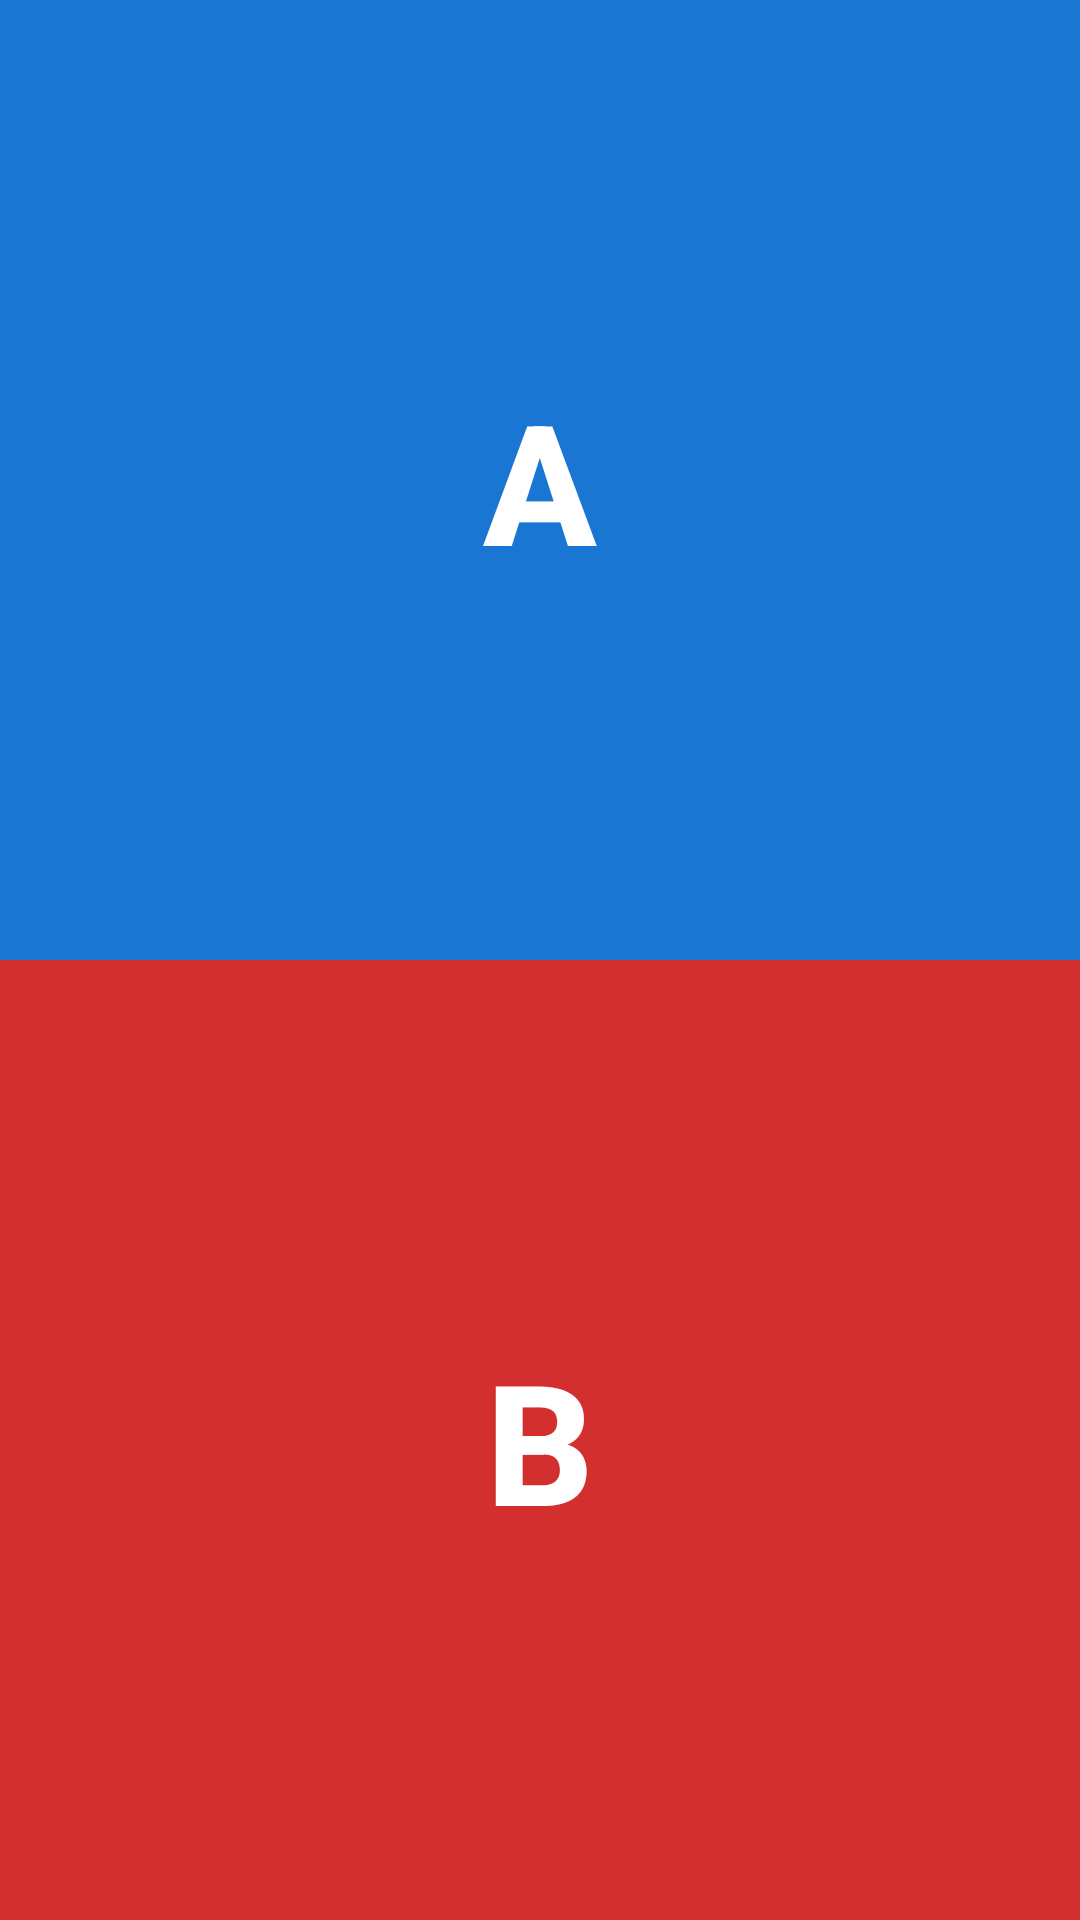

Produce the Android XML layout that renders to this screen, including the resource entries it uses.
<!-- AndroidManifest.xml: application theme AppTheme -->
<!-- res/layout/activity_main.xml -->
<?xml version="1.0" encoding="utf-8"?>
<LinearLayout xmlns:android="http://schemas.android.com/apk/res/android"
    xmlns:tools="http://schemas.android.com/tools"
    style="@style/Linear_layout"
    tools:context="com.example.android.workout.MainActivity">
    <Button
        android:id="@+id/button1"
        style="@style/app_style"
        android:background="@color/colorPrimaryDark"
        android:text="@string/day_one" />
    <Button
        android:id="@+id/button2"
        style="@style/app_style"
        android:background="@color/redDark"
        android:text="@string/day_two" />
</LinearLayout>
<!-- resources referenced by this layout -->
<resources>
  <color name="colorPrimaryDark">#1976D2</color>
  <color name="redDark">#D32F2F</color>
  <string name="day_one">A</string>
  <string name="day_two">B</string>
  <style name="Linear_layout">
          <item name="android:layout_height">match_parent</item>
          <item name="android:layout_width">match_parent</item>
          <item name="android:orientation">vertical</item>
      </style>
  <style name="app_style">
          <item name="android:layout_height">0dp</item>
          <item name="android:layout_width">match_parent</item>
          <item name="android:layout_weight">1</item>
          <item name="android:textColor">@color/colorWhite</item>
          <item name="android:textSize">56sp</item>
          <item name="android:textStyle">bold</item>
      </style>
  <style name="AppTheme" parent="Theme.AppCompat.Light.NoActionBar">
          
          <item name="colorPrimary">@color/colorPrimary</item>
          <item name="colorPrimaryDark">@color/colorPrimaryDark</item>
      </style>
  <color name="colorWhite">#ffffff</color>
  <color name="colorPrimary">#2196F3</color>
</resources>
